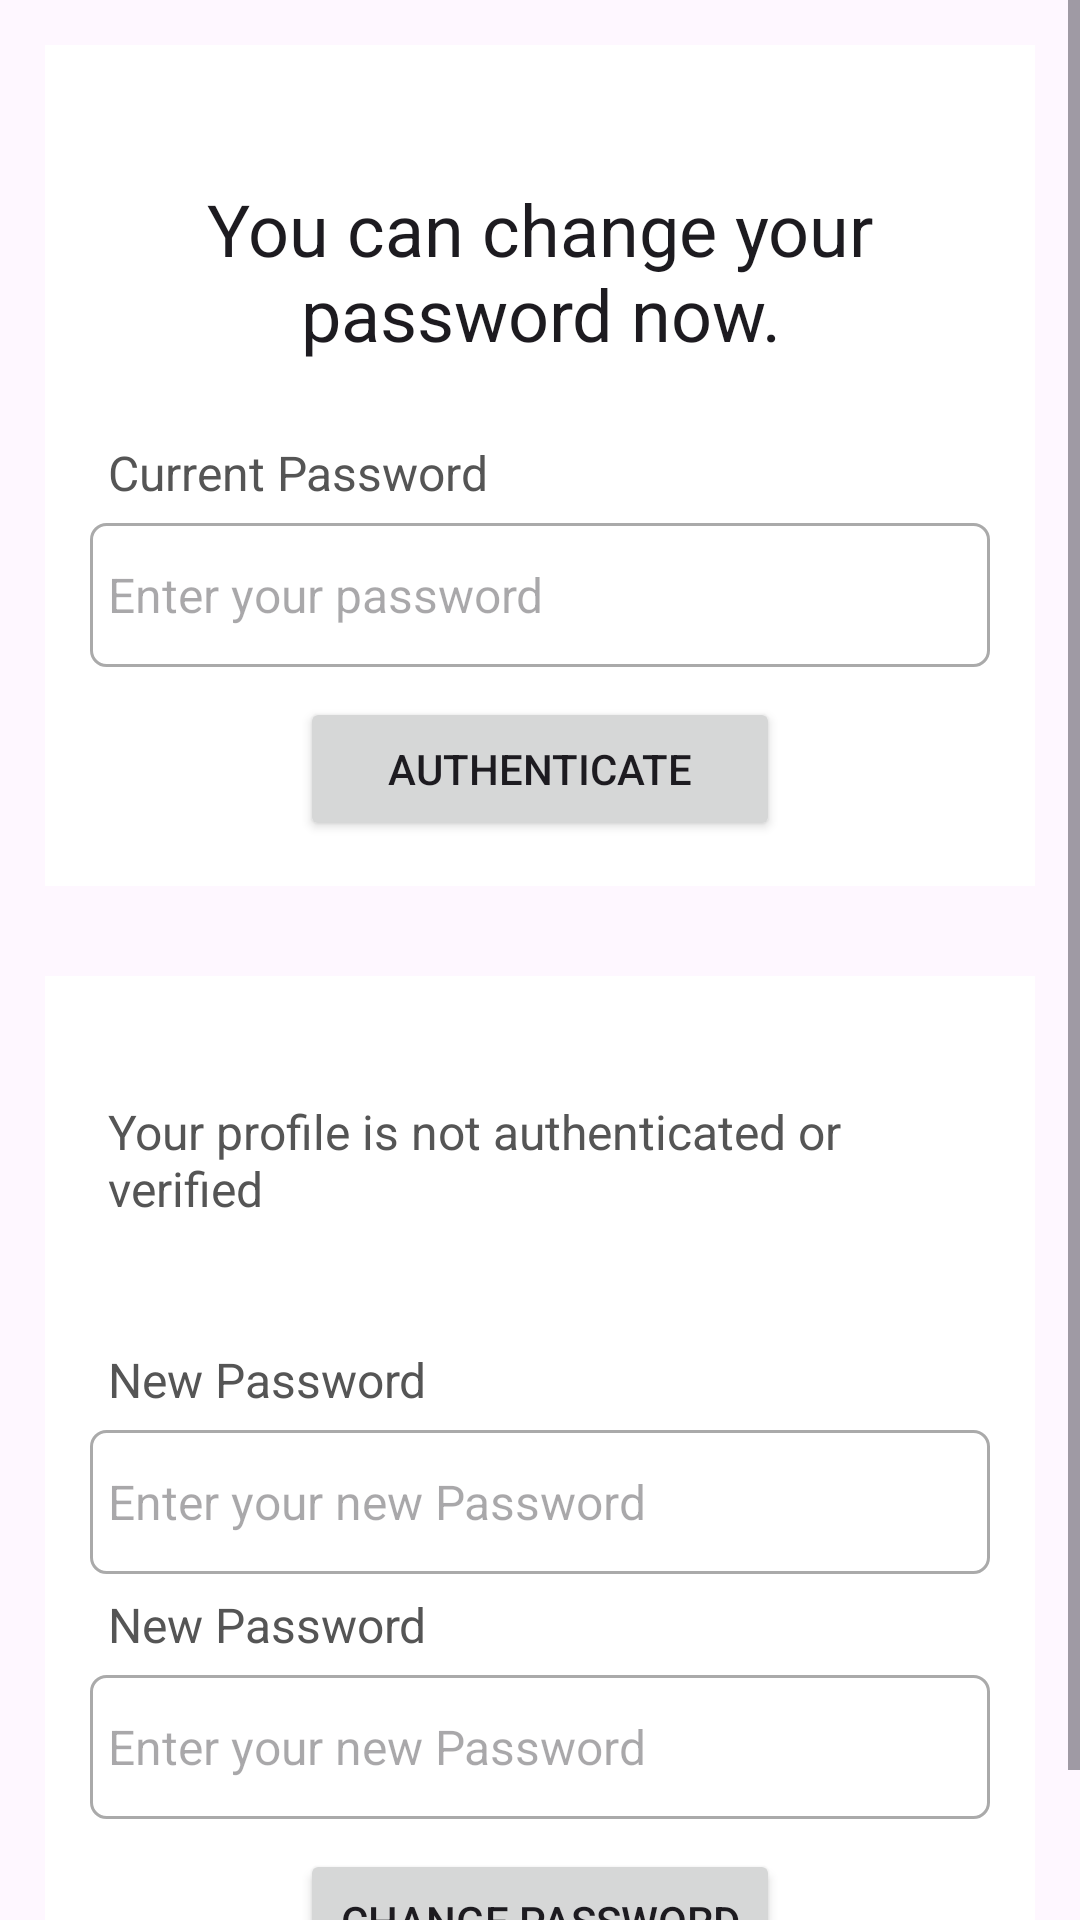

Layout XML and referenced resources for this Android screen:
<!-- AndroidManifest.xml: application theme Theme.Health -->
<!-- res/layout/activity_changepassword.xml -->
<?xml version="1.0" encoding="utf-8"?>
<ScrollView xmlns:android="http://schemas.android.com/apk/res/android"
    xmlns:app="http://schemas.android.com/apk/res-auto"
    xmlns:tools="http://schemas.android.com/tools"
    android:layout_width="match_parent"
    android:layout_height="match_parent"
    tools:context=".ChangepasswordActivity">
    <LinearLayout
        android:layout_width="match_parent"
        android:layout_height="wrap_content"
        android:orientation="vertical">

        <RelativeLayout

            android:layout_width="match_parent"
            android:layout_height="wrap_content"
            android:layout_marginStart="15dp"
            android:layout_marginTop="15dp"
            android:layout_marginEnd="15dp"
            android:layout_marginBottom="15dp"
            android:background="@color/white"
            android:padding="15dp">

            <TextView
                android:id="@+id/textView_change_pwd_head"
                android:layout_width="match_parent"
                android:layout_height="wrap_content"
                android:layout_marginTop="30dp"
                android:text="You can change your password now."
                android:textAlignment="center"
                android:textAppearance="@style/TextAppearance.AppCompat.Headline" />



            <TextView
                android:id="@+id/textView_change_pwd_current"
                android:layout_width="match_parent"
                android:layout_height="wrap_content"
                android:layout_below="@+id/textView_change_pwd_head"
                android:layout_marginTop="20dp"
                android:padding="6dp"
                android:text="Current Password"
                android:textColor="#555555"
                android:textSize="16sp" />

            <EditText
                android:id="@+id/editText_change_pwd_current"
                android:layout_width="match_parent"
                android:layout_height="48dp"
                android:layout_below="@+id/textView_change_pwd_current"
                android:background="@drawable/border"
                android:hint="Enter your password"
                android:inputType="textPassword"
                android:padding="6dp"
                android:textSize="16sp" />

            <Button
                android:id="@+id/button_change_pwd_authenticate"
                android:layout_width="match_parent"
                android:layout_height="wrap_content"
                android:layout_below="@id/editText_change_pwd_current"
                android:layout_marginLeft="70dp"
                android:layout_marginTop="10dp"
                android:layout_marginRight="70dp"
                android:text="Authenticate" />
            <ProgressBar
                android:id="@+id/show_progress_bar_change_pwd"
                style="?android:attr/progressBarStyleLarge"
                android:layout_width="wrap_content"
                android:layout_height="wrap_content"
                android:layout_centerInParent="true"
                android:layout_centerHorizontal="true"
                android:elevation="10dp"
                android:visibility="gone" />

        </RelativeLayout>
        <RelativeLayout
            android:layout_width="match_parent"
            android:layout_height="wrap_content"
            android:background="@color/white"
            android:layout_margin="15dp"
            android:padding="15dp"
            >
            <TextView
                android:layout_width="match_parent"
                android:layout_height="wrap_content"
                android:id="@+id/textView_change_pwd_authenticated"
                android:text="Your profile is not authenticated or verified"
                android:layout_marginTop="20dp"
                android:padding="6dp"
                android:textColor="#555555"
                android:textSize="16sp"
                />
            <TextView
                android:layout_width="match_parent"
                android:layout_height="wrap_content"
                android:id="@+id/textView_change_pwd_new"
                android:layout_below="@+id/textView_change_pwd_authenticated"
                android:text="New Password"
                android:layout_marginTop="30dp"
                android:padding="6dp"
                android:textColor="#555555"
                android:textSize="16sp"
                />
            <EditText
                android:layout_width="match_parent"
                android:layout_height="48dp"
                android:id="@+id/editText_change_pwd_new"
                android:layout_below="@+id/textView_change_pwd_new"
                android:hint="Enter your new Password"
                android:inputType="textPassword"
                android:padding="6dp"
                android:textSize="16sp"
                android:background="@drawable/border"/>
            <TextView
                android:layout_width="match_parent"
                android:layout_height="wrap_content"
                android:id="@+id/textView_change_pwd_new_confirm"
                android:layout_below="@+id/textView_change_pwd_new"
                android:text="New Password"
                android:layout_marginTop="48dp"
                android:padding="6dp"
                android:textColor="#555555"
                android:textSize="16sp"
                />
            <EditText
                android:layout_width="match_parent"
                android:layout_height="48dp"
                android:id="@+id/editText_change_pwd_new_confirm"
                android:layout_below="@+id/textView_change_pwd_new_confirm"
                android:hint="Enter your new Password"
                android:inputType="textPassword"
                android:padding="6dp"
                android:textSize="16sp"
                android:background="@drawable/border"/>
            <Button
                android:layout_width="match_parent"
                android:layout_height="wrap_content"
                android:id="@+id/button_change_pwd"
                android:layout_below="@id/editText_change_pwd_new_confirm"
                android:text="Change Password"
                android:layout_marginTop="10dp"
                android:layout_marginRight="70dp"
                android:layout_marginLeft="70dp"
                />


        </RelativeLayout>
    </LinearLayout>

</ScrollView>
<!-- resources referenced by this layout -->
<resources>
  <color name="white">#FFFFFFFF</color>
  <!-- drawable border (drawable) -->
  <?xml version="1.0" encoding="utf-8"?>
  <shape xmlns:android="http://schemas.android.com/apk/res/android">
  <solid android:color="@color/white"/>
      <stroke android:width="1dp" android:color="#AAAAAA"/>
      <corners android:radius= "5dp"/>
  </shape>
  <style name="Theme.Health" parent="Theme.Material3.Light" />
</resources>
